Run: headless pygame with SDL's dummy video driver; simulated clock (each Clock.tick advances the game by its frame time, no real sleeping); random seed 0; keys injected as events and as key.get_pressed() state; no mouse input.
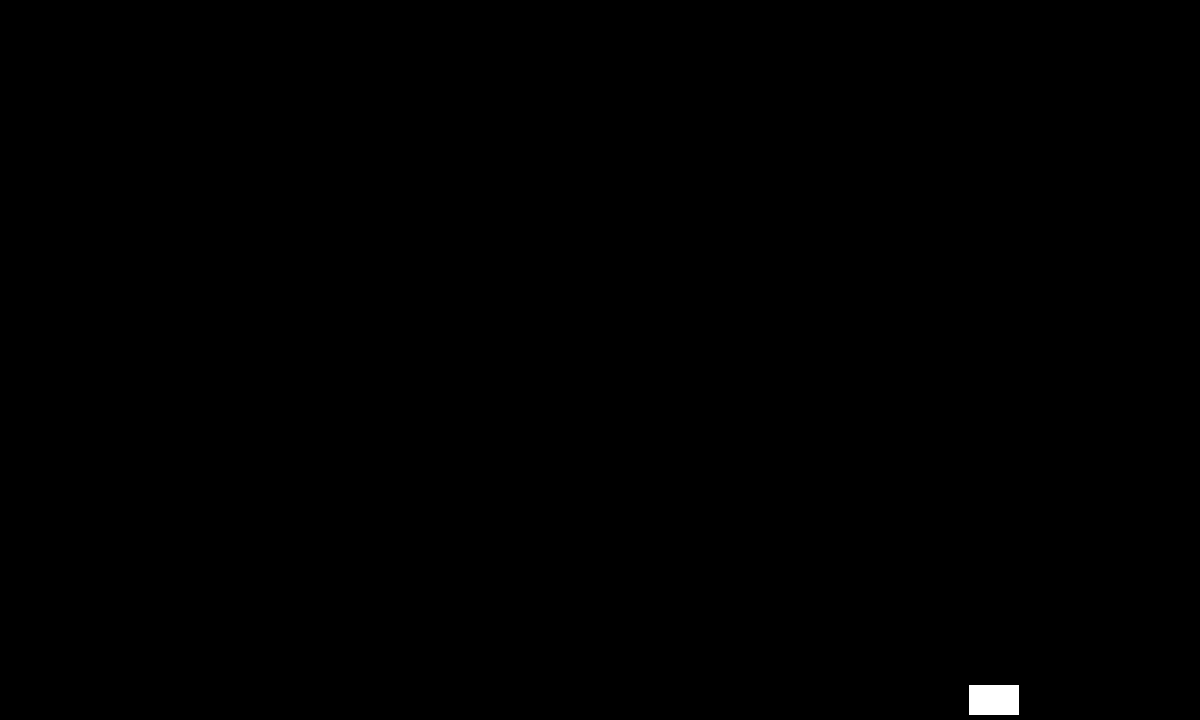
Frame 1 of 4 · flips 1–60 · no input
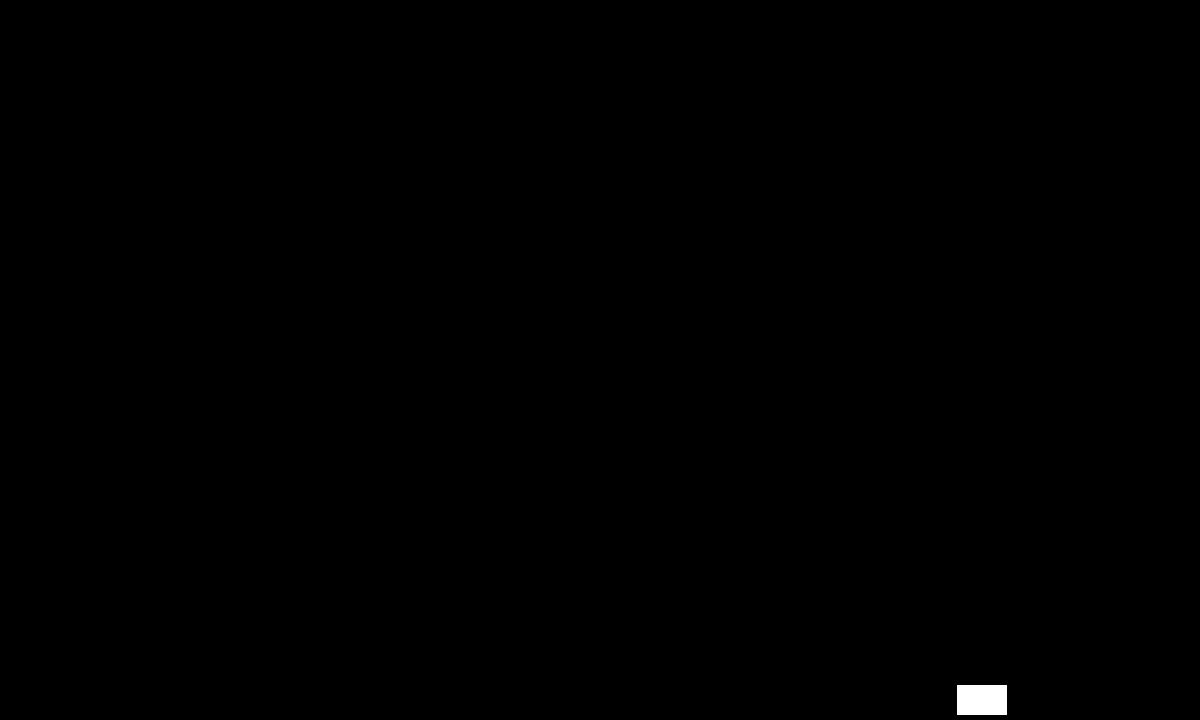
Frame 2 of 4 · flips 61–180 · tapped SPACE, RETURN · held RIGHT (→), D
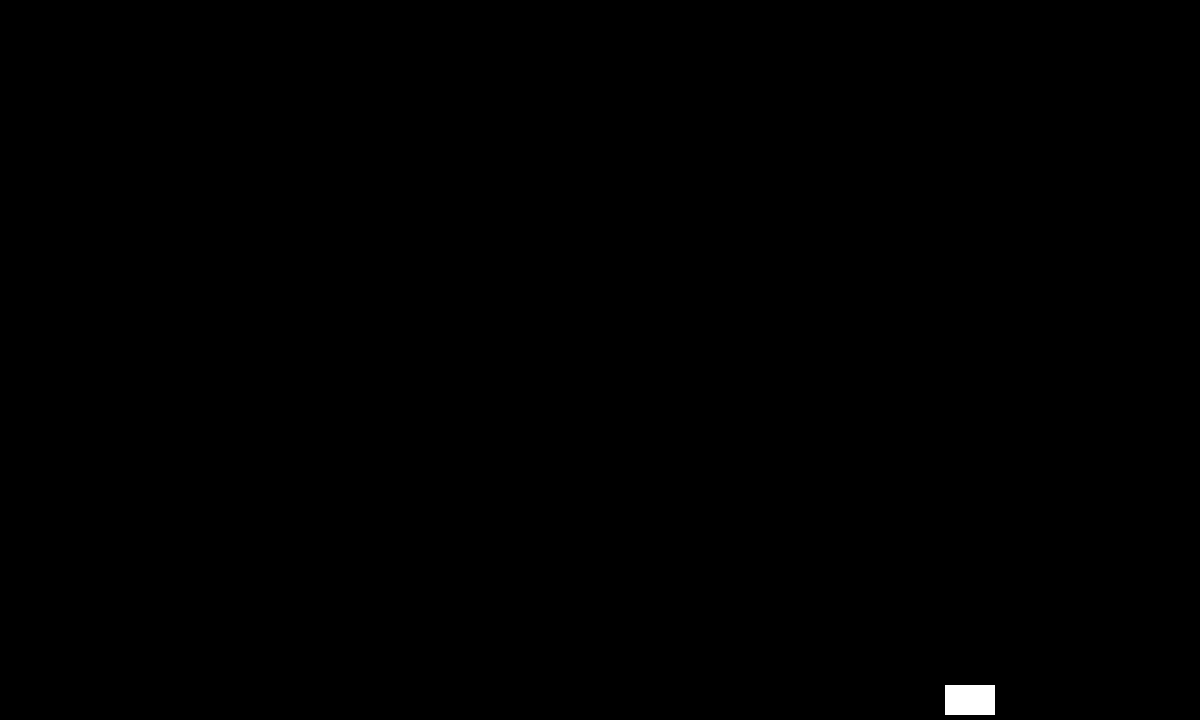
Frame 3 of 4 · flips 181–300 · held DOWN (↓), S
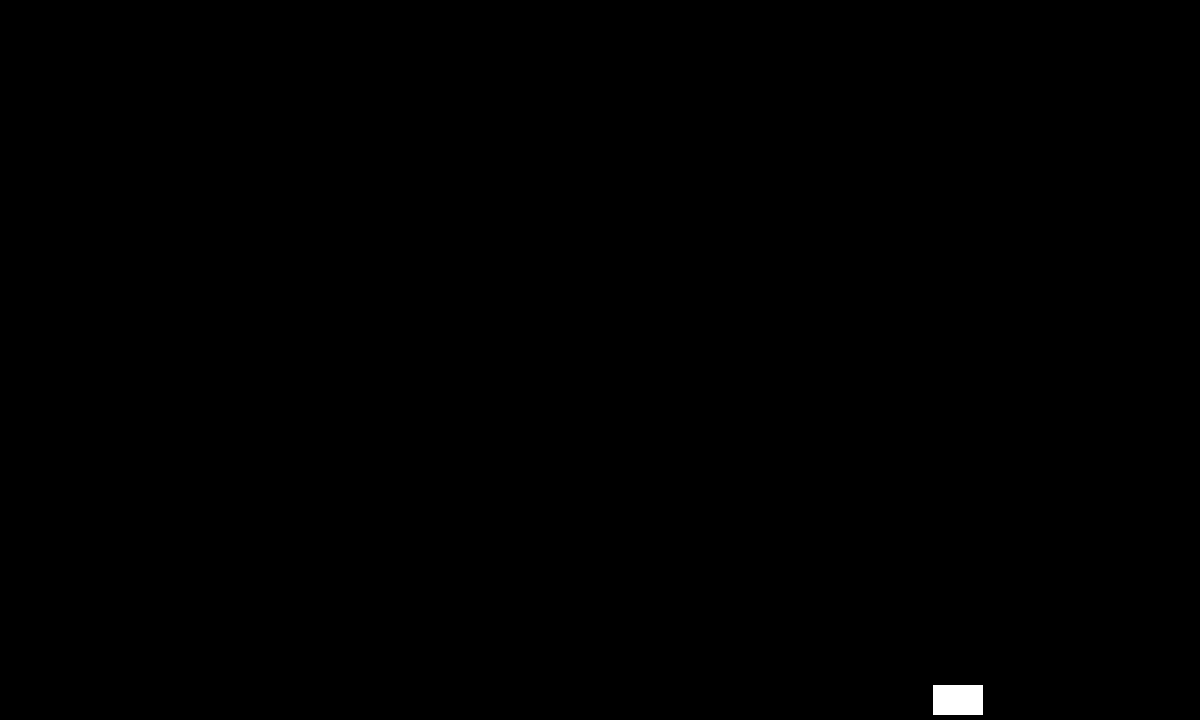
Frame 4 of 4 · flips 301–420 · held LEFT (←), A, UP (↑), W

The pygame program that drew these frames:

import pygame
from pygame.locals import *
from pygame.transform import scale
import random

pygame.init()

screen_width = 1200
screen_height = 720

screen = pygame.display.set_mode((screen_width, screen_height))

pause_text= pygame.font.SysFont("comicsans", 115).render("Pause", True, pygame.color.Color("White"))
class Enemy(pygame.sprite.Sprite):
    def __init__(self):
        super(Enemy, self).__init__()
        self.alive = True
        self.speed = 0.1
        self.image = pygame.Surface((50, 30))
        self.image.fill((255, 255, 255))
        self.position = pygame.math.Vector2(1000, 700)
        self.rect = self.image.get_rect()
        self.rect.center = self.position
        
    def update(self):
        self.position.x -= self.speed
        self.rect.center = self.position



running, pause = 0,1
state = running

sprite_group = pygame.sprite.Group()
eteste = Enemy()
sprite_group.add(eteste)

while True:
    for event in pygame.event.get():
            if event.type == QUIT:
                break
            if event.type == pygame.KEYDOWN:
                if event.key == pygame.K_p:
                    state = pause
                if event.key == pygame.K_c:
                    state = running
    else:
        
        screen.fill((0, 0, 0))
        
        if state==running:
            sprite_group.update()
            
            sprite_group.draw(screen)

        elif state==pause:
            screen.blit(pause_text,((screen_width//3),(screen_height//3)))

        pygame.display.flip()
        continue
    break
pygame.quit()
